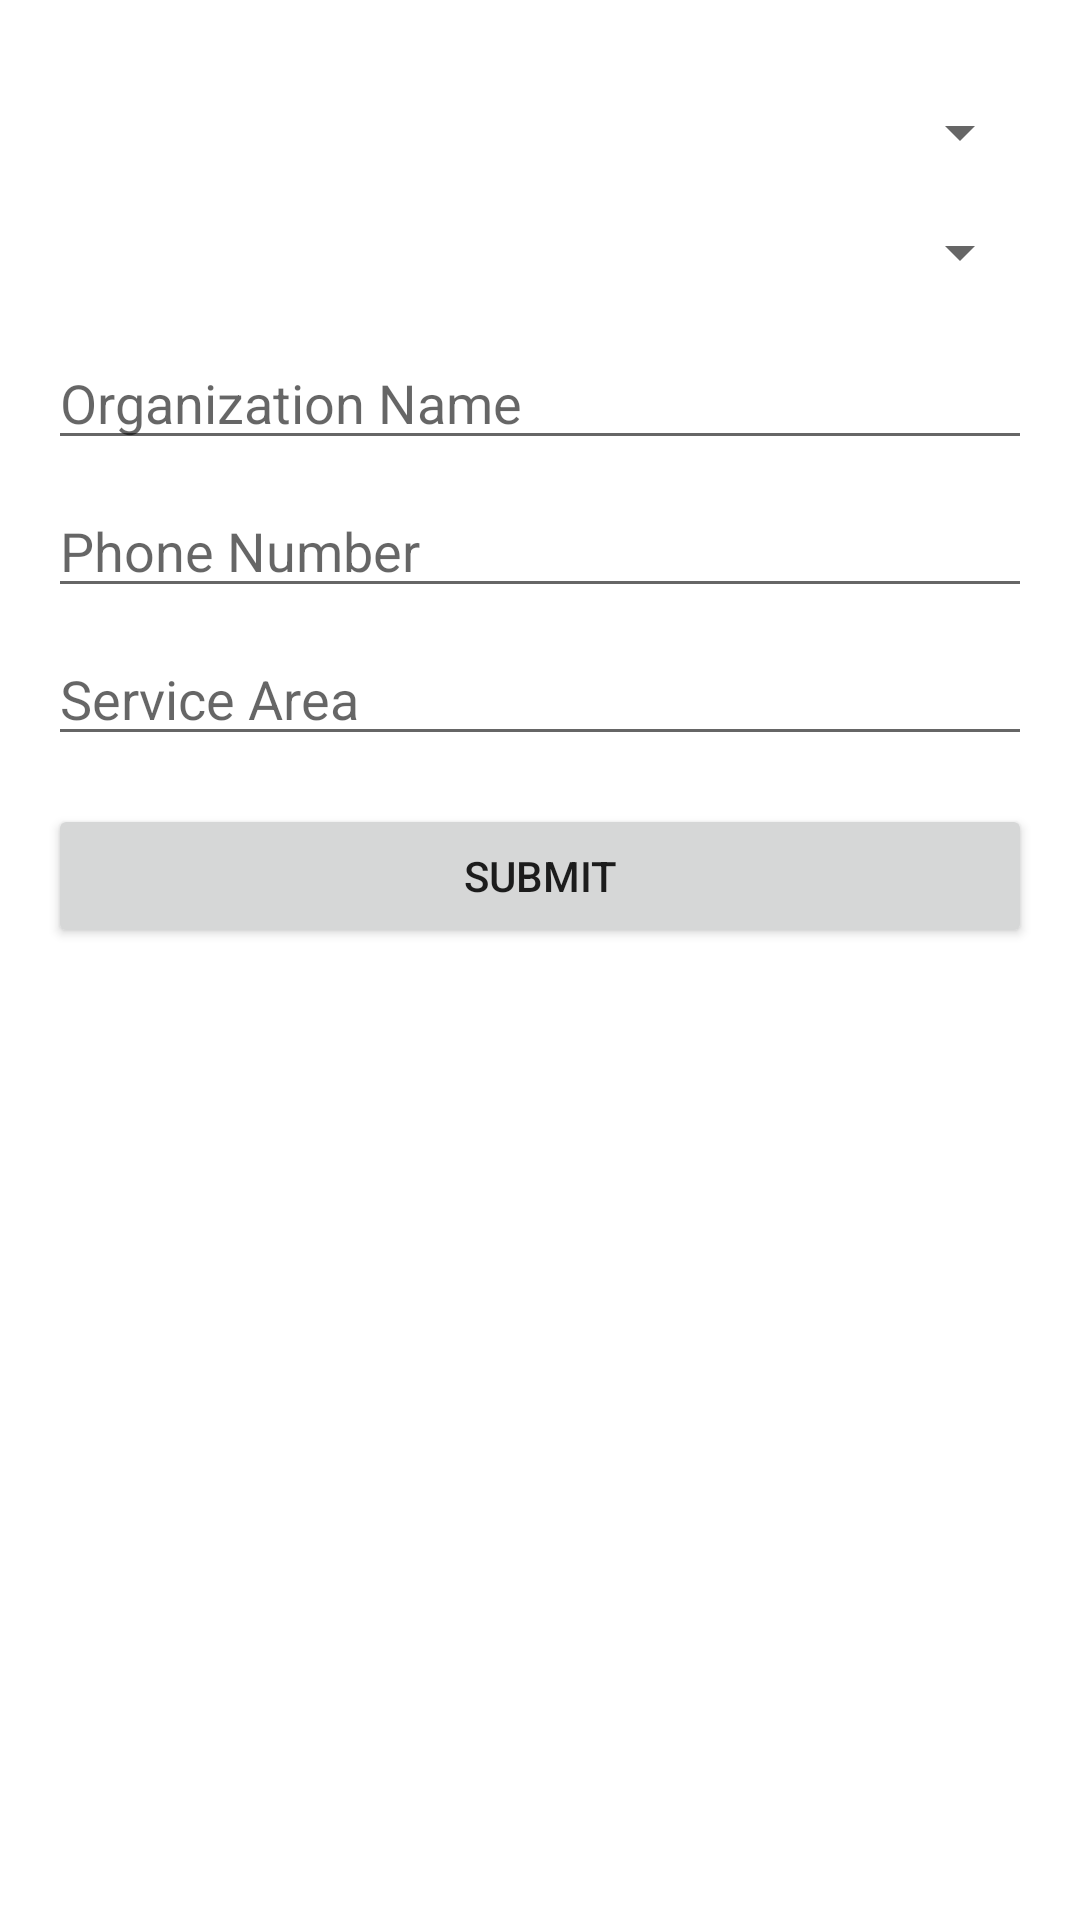

Layout XML and referenced resources for this Android screen:
<!-- AndroidManifest.xml: application theme Theme.EmergencyServices -->
<!-- res/layout/activity_request_for_listing.xml -->
<?xml version="1.0" encoding="utf-8"?>
<RelativeLayout xmlns:android="http://schemas.android.com/apk/res/android"
    android:layout_width="match_parent"
    android:layout_height="match_parent"
    android:padding="16dp">

    <Spinner
        android:id="@+id/spinnerServiceType"
        android:layout_width="match_parent"
        android:layout_height="wrap_content"
        android:layout_marginTop="16dp" />

    <Spinner
        android:id="@+id/spinnerDistName"
        android:layout_width="match_parent"
        android:layout_height="wrap_content"
        android:layout_below="@id/spinnerServiceType"
        android:layout_marginTop="16dp" />

    <TextView
        android:id="@+id/tvPersonSpecialization"
        android:layout_width="wrap_content"
        android:layout_height="wrap_content"
        android:layout_below="@id/spinnerDistName"
        android:layout_marginTop="16dp"
        android:text="Specialization"
        android:visibility="gone" />

    <Spinner
        android:id="@+id/spinnerPersonSpecialization"
        android:layout_width="match_parent"
        android:layout_height="wrap_content"
        android:layout_below="@id/tvPersonSpecialization"
        android:layout_marginTop="8dp"
        android:visibility="gone" />

    <EditText
        android:id="@+id/editTextOrganizationName"
        android:layout_width="match_parent"
        android:layout_height="wrap_content"
        android:layout_below="@id/spinnerPersonSpecialization"
        android:layout_marginTop="16dp"
        android:hint="Organization Name" />

    <EditText
        android:id="@+id/editTextPhoneNumber"
        android:layout_width="match_parent"
        android:layout_height="wrap_content"
        android:layout_below="@id/editTextOrganizationName"
        android:layout_marginTop="8dp"
        android:hint="Phone Number"
        android:inputType="phone" />

    <EditText
        android:id="@+id/editTextPersonName"
        android:layout_width="match_parent"
        android:layout_height="wrap_content"
        android:layout_below="@id/editTextPhoneNumber"
        android:layout_marginTop="8dp"
        android:hint="Person Name"
        android:visibility="gone" />

    <EditText
        android:id="@+id/editTextServiceArea"
        android:layout_width="match_parent"
        android:layout_height="wrap_content"
        android:layout_below="@id/editTextPersonName"
        android:layout_marginTop="8dp"
        android:hint="Service Area" />

    <Button
        android:id="@+id/buttonSubmit"
        android:layout_width="match_parent"
        android:layout_height="wrap_content"
        android:layout_below="@id/editTextServiceArea"
        android:layout_marginTop="16dp"
        android:text="Submit" />

    <ProgressBar
        android:id="@+id/progressBar"
        android:layout_width="wrap_content"
        android:layout_height="wrap_content"
        android:layout_centerInParent="true"
        android:visibility="gone" />

</RelativeLayout>
<!-- resources referenced by this layout -->
<resources>
  <style name="Theme.EmergencyServices" parent="Theme.MaterialComponents.Light.NoActionBar">
          
          <item name="colorPrimary">@color/primaryColor</item>
          <item name="colorPrimaryVariant">@color/primaryColor</item>
          <item name="colorOnPrimary">@color/white</item>
          
          <item name="colorSecondary">@color/teal_200</item>
          <item name="colorSecondaryVariant">@color/teal_700</item>
          <item name="colorOnSecondary">@color/black</item>
          
          <item name="android:statusBarColor" tools:targetApi="21">?attr/colorPrimaryVariant</item>
          
          <item name="android:keepScreenOn">true</item>
      </style>
  <color name="primaryColor">#001B14</color>
  <color name="white">#FFFFFFFF</color>
  <color name="teal_200">#FF03DAC5</color>
  <color name="teal_700">#FF018786</color>
  <color name="black">#FF000000</color>
</resources>
